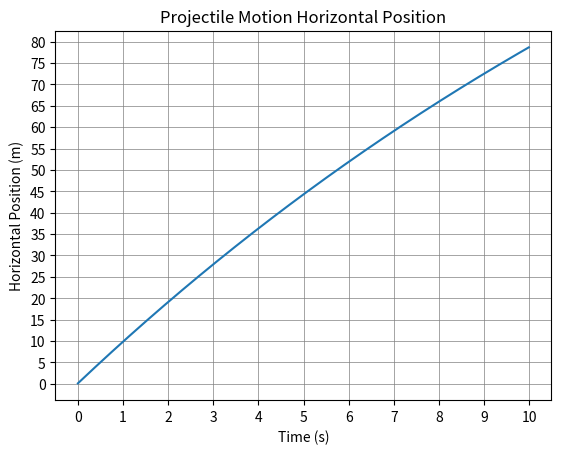
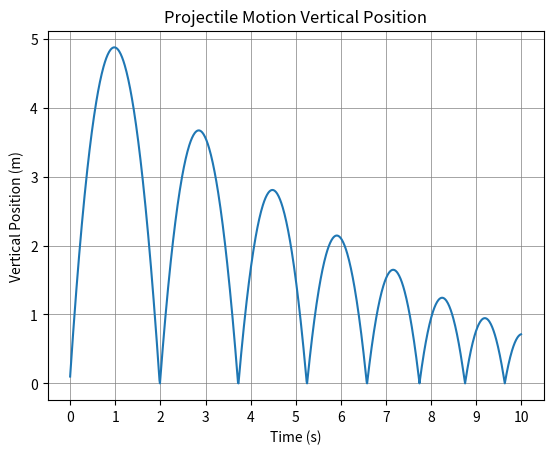
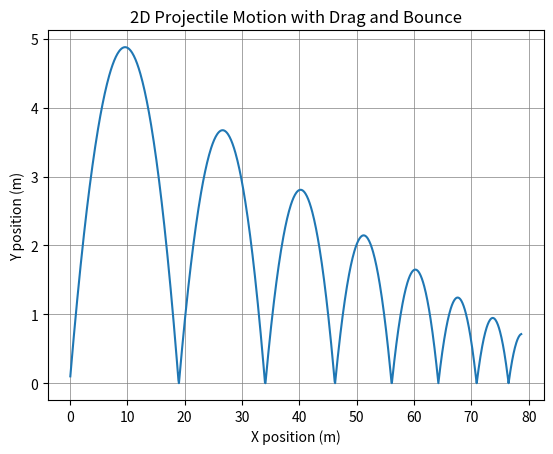
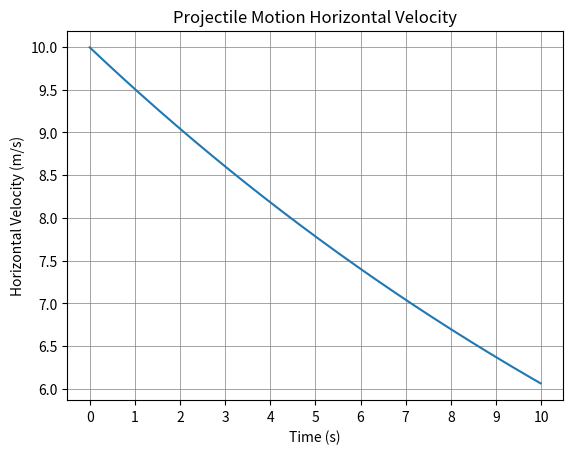
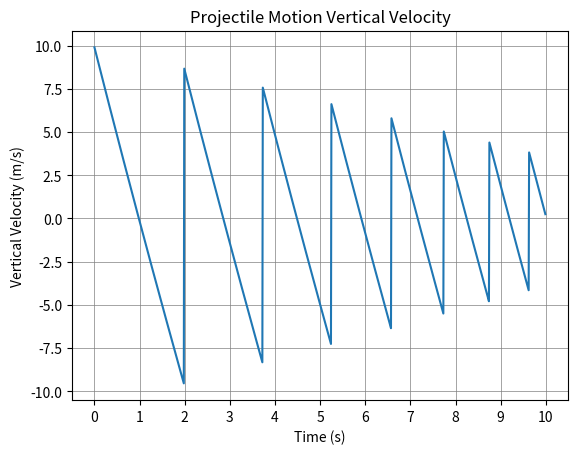

Source code (Python) for these figures, in order:

"""
Simulation: 2D Projectile Motion of a Thrown Bouncy Ball
This 2D physics simulation calculates the horizontal and vertical displacements and velocities of a thrown bouncy ball with gravity and drag.
"""

import numpy as np
import matplotlib.pyplot as plt

x, y = 0, 0
vx, vy, = 10, 10
m = 1
g = 9.81
d = 0.05
dt = 0.01
t = np.arange(0, 10, dt)

positions_x = []
positions_y = []
velocity_x = []
velocity_y = []

for time in t:
  Fx_drag = -d * vx
  Fy_drag = -d * vy - m * g
  ax = Fx_drag / m
  ay = Fy_drag / m
  vx = vx + ax * dt
  vy = vy + ay * dt
  x = x + vx * dt
  y = y + vy * dt

  if y < 0:
    y = 0
    vy = -vy * 0.9

  positions_x.append(x)
  positions_y.append(y)
  velocity_x.append(vx)
  velocity_y.append(vy)

plt.plot(t, positions_x)
plt.xlabel("Time (s)")
plt.ylabel("Horizontal Position (m)")
plt.title("Projectile Motion Horizontal Position")
plt.xticks(np.arange(0, 11, 1))
plt.yticks(np.arange(0, 85, 5))
plt.grid(which = 'both', color = 'gray', linestyle = '-', linewidth = 0.5)
plt.show()

plt.plot(t, positions_y)
plt.xlabel("Time (s)")
plt.ylabel("Vertical Position (m)")
plt.title("Projectile Motion Vertical Position")
plt.xticks(np.arange(0, 11, 1))
plt.grid(which = 'both', color = 'gray', linestyle = '-', linewidth = 0.5)
plt.show()

plt.plot(positions_x, positions_y)
plt.xlabel("X position (m)")
plt.ylabel("Y position (m)")
plt.title("2D Projectile Motion with Drag and Bounce")
plt.grid(which = 'both', color = 'gray', linestyle = '-', linewidth = 0.5)
plt.show()

plt.plot(t, velocity_x)
plt.xlabel("Time (s)")
plt.ylabel("Horizontal Velocity (m/s)")
plt.title("Projectile Motion Horizontal Velocity")
plt.xticks(np.arange(0, 11, 1))
plt.grid(which = 'both', color = 'gray', linestyle = '-', linewidth = 0.5)
plt.show()

plt.plot(t, velocity_y)
plt.xlabel("Time (s)")
plt.ylabel("Vertical Velocity (m/s)")
plt.title("Projectile Motion Vertical Velocity")
plt.xticks(np.arange(0, 11, 1))
plt.grid(which = 'both', color = 'gray', linestyle = '-', linewidth = 0.5)
plt.show()
